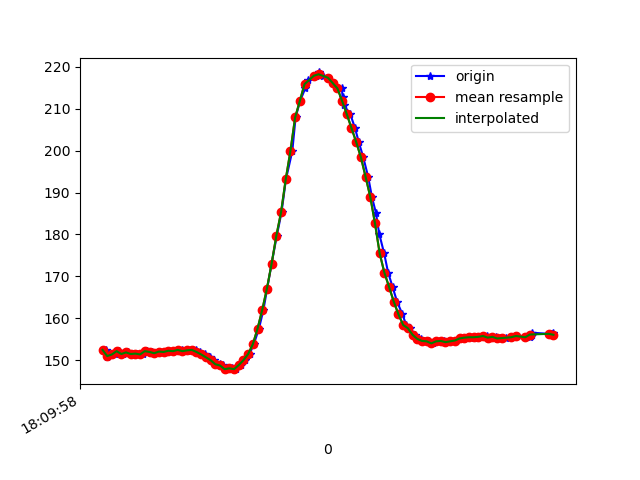

The data file committed next to this chart (first rows):
1617818998415, 514642032793778, 152.4414, -248.14453, -59.765625
1617818998420, 514642045185428, 150.8, -249, -59.67
1617818998431, 514642063894987, 151.2, -248.6, -59.67
1617818998452, 514642082940281, 151.4, -249.1, -58.98
1617818998469, 514642102016095, 152.1, -248.6, -59.96
1617818998488, 514642121091910, 151.5, -248.6, -59.18
1617818998508, 514642140137204, 151.9, -249, -58.89
1617818998526, 514642159243540, 151.5, -248.4, -59.38
1617818998546, 514642178136227, 151.6, -248.8, -59.18
1617818998571, 514642199470619, 151.4, -248.5, -58.98
1617818998590, 514642216654113, 152.1, -248.2, -58.89
1617818998611, 514642235913056, 152, -248, -58.59
1617818998630, 514642255019392, 151.7, -248.3, -58.69
1617818998646, 514642274278334, 152.1, -248, -58.89
1617818998667, 514642293567799, 152, -248.4, -58.59
1617818998685, 514642312918305, 152.2, -247.8, -58.5
1617818998702, 514642331597343, 152.1, -247.9, -58.98
1617818998723, 514642350764722, 152.3, -247.6, -58.5
1617818998739, 514642369657409, 152.5, -247.8, -57.91
1617818998759, 514642388824788, 152.1, -247.6, -58.69
1617818998778, 514642407900603, 152.3, -247.8, -58.98
1617818998798, 514642426884854, 152.4, -247.5, -58.59
1617818998817, 514642445991190, 152, -247.9, -58.59
1617818998836, 514642465036484, 151.4, -248.4, -58.01
1617818998856, 514642484173341, 150.7, -248.6, -57.81
1617818998873, 514642503279677, 150.0, -248.5, -56.84
1617818998898, 514642522477578, 149, -248.2, -56.45
1617818998911, 514642541400786, 148.7, -248.7, -55.76
1617818998935, 514642560690250, 147.9, -248.2, -55.37
1617818998950, 514642579949193, 148, -247, -53.81
1617818998968, 514642598933444, 147.9, -247, -52.73
1617818998988, 514642618131344, 148.8, -245.3, -52.93
1617818999007, 514642637085074, 150.0, -244.5, -53.12
1617818999026, 514642656038803, 151.5, -242.7, -53.42
1617818999044, 514642675389310, 153.8, -240.7, -53.42
1617818999066, 514642694220954, 157.5, -238, -54.3
1617818999085, 514642713144163, 162, -235.7, -54.39
1617818999101, 514642732403106, 167.1, -234.2, -55.18
1617818999120, 514642751448399, 173, -231.2, -55.57
1617818999142, 514642770463171, 179.7, -228.7, -54.39
1617818999162, 514642789477944, 185.3, -226.1, -53.03
1617818999181, 514642808492716, 193.2, -224.4, -49.9
1617818999208, 514642829033554, 199.9, -223.4, -45.8
1617818999222, 514642847010602, 207.9, -222.9, -40.72
1617818999241, 514642866116938, 211.8, -223.2, -39.06
1617818999263, 514642885253795, 214.8, -225.3, -39.16
1617818999274, 514642904390653, 216.9, -226.6, -41.31
1617818999307, 514642923985330, 217.9, -228, -43.95
1617818999320, 514642942878017, 218.7, -227.8, -43.65
1617818999339, 514642961892789, 217.8, -226.5, -42.48
1617818999361, 514642981456945, 217.4, -225.6, -40.72
1617818999383, 514643000471717, 216.1, -224.7, -39.45
1617818999419, 514643019761181, 214.8, -224.5, -39.16
1617818999422, 514643039142209, 212.8, -224, -40.72
1617818999426, 514643058248546, 210.9, -224.6, -44.24
1617818999455, 514643077324361, 208.7, -224.6, -46.68
1617818999475, 514643096583303, 205.4, -224.7, -48.93
1617818999491, 514643115506512, 202.1, -225.5, -51.37
1617818999510, 514643134521284, 198.4, -225.4, -53.12
1617818999531, 514643154146482, 193.8, -226.5, -54
1617818999547, 514643172947606, 189, -226.5, -54.49
... 40 more rows
